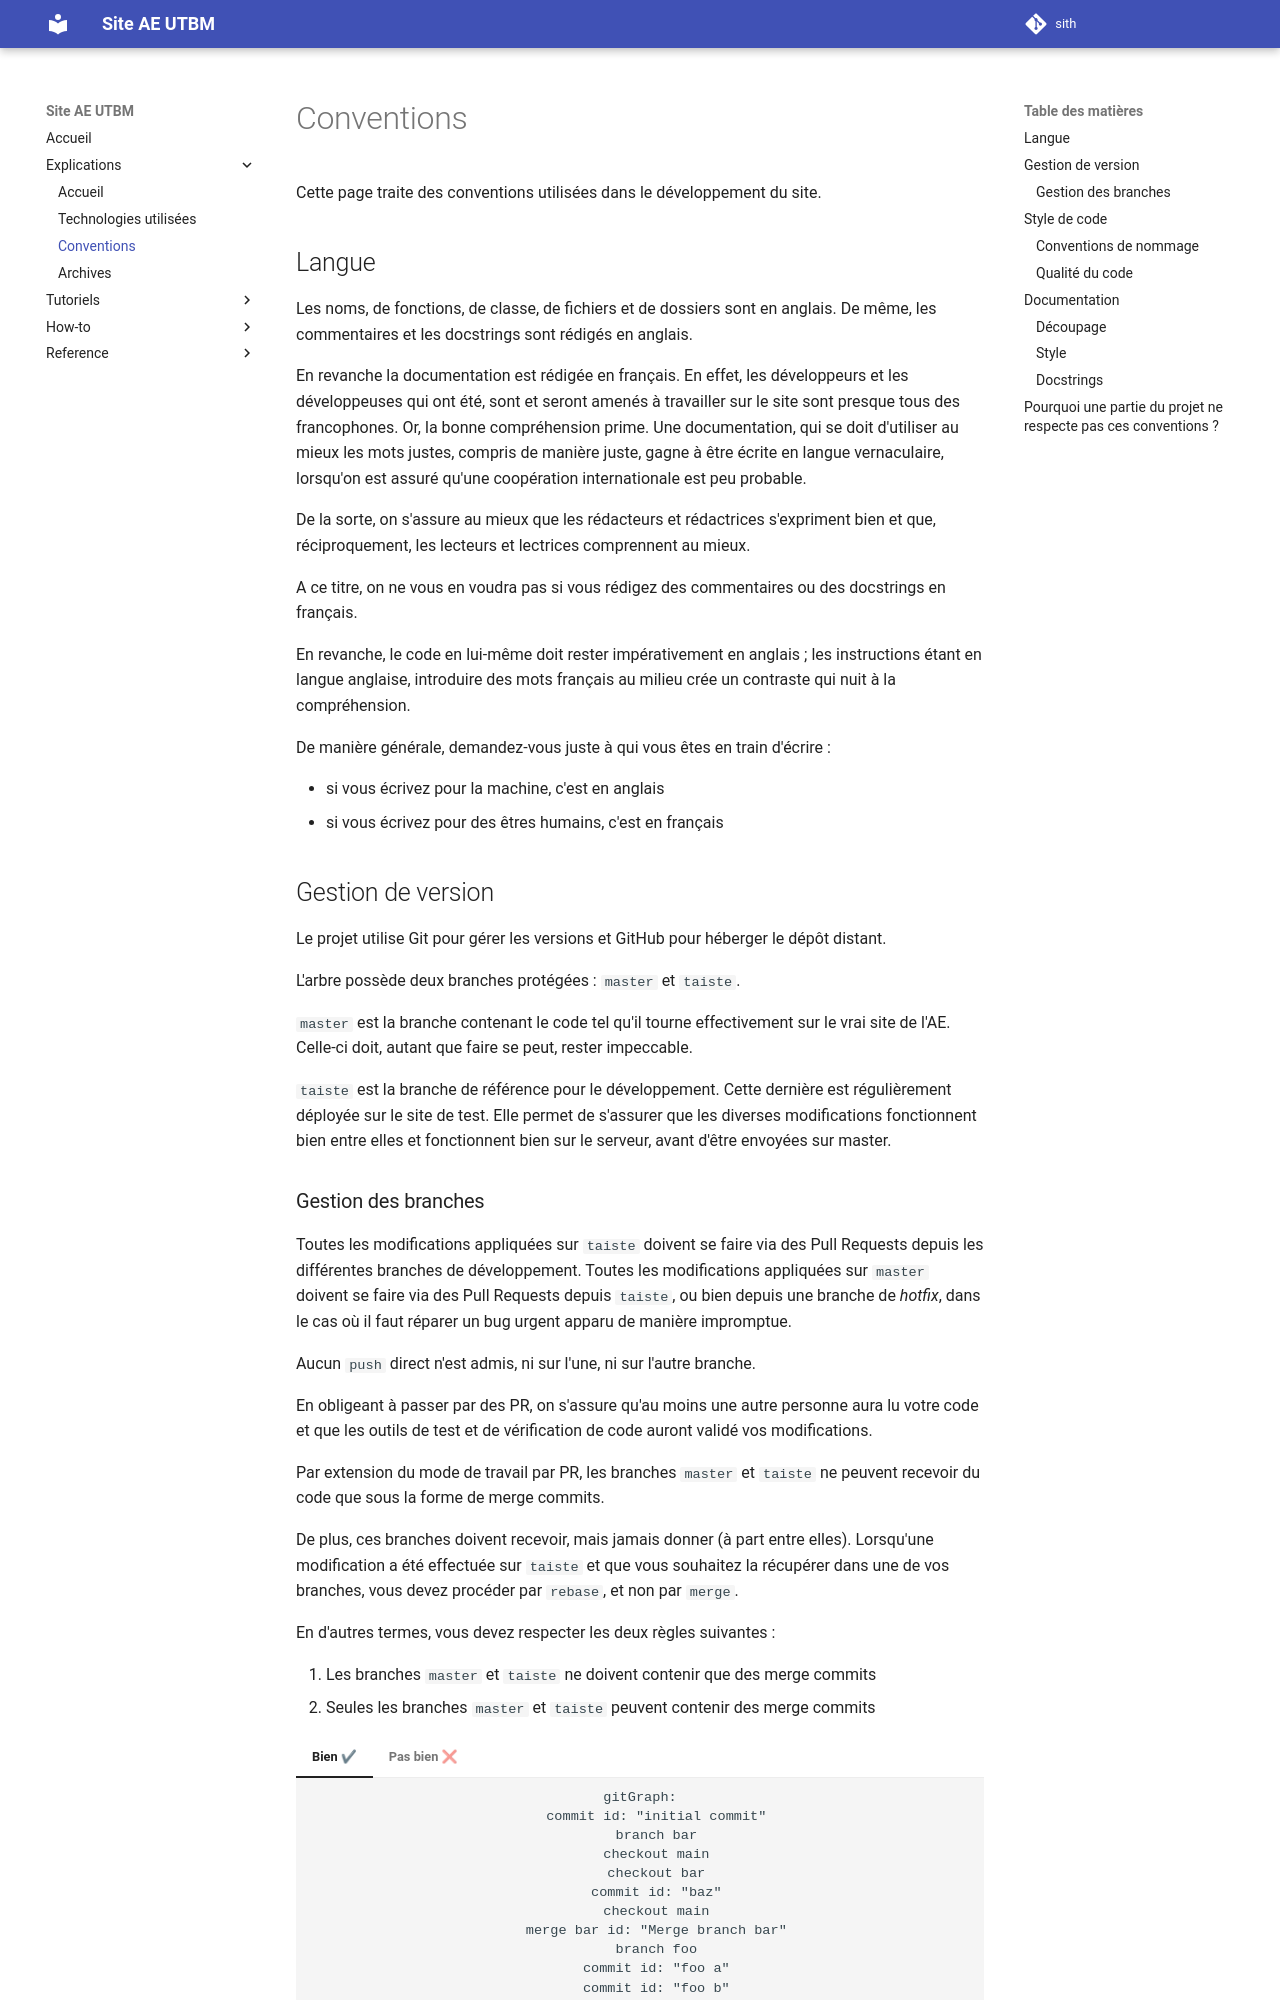

repository: ae-utbm/sith · page: explanation/conventions/index.html · generator: mkdocs

Cette page traite des conventions utilisées dans le développement du site.

## Langue

Les noms, de fonctions, de classe, de fichiers et de dossiers sont en anglais.
De même, les commentaires et les docstrings sont rédigés en anglais.

En revanche la documentation est rédigée en français.
En effet, les développeurs et les développeuses
qui ont été, sont et seront amenés à travailler
sur le site sont presque tous des francophones.
Or, la bonne compréhension prime.
Une documentation, qui se doit d'utiliser au mieux
les mots justes, compris de manière juste,
gagne à être écrite en langue vernaculaire,
lorsqu'on est assuré qu'une coopération
internationale est peu probable.

De la sorte, on s'assure au mieux que les
rédacteurs et rédactrices s'expriment bien
et que, réciproquement, les lecteurs et lectrices
comprennent au mieux.

A ce titre, on ne vous en voudra pas
si vous rédigez des commentaires ou des docstrings
en français.

En revanche, le code en lui-même doit
rester impérativement en anglais ;
les instructions étant en langue anglaise,
introduire des mots français au milieu crée un
contraste qui nuit à la compréhension.

De manière générale, demandez-vous juste à qui vous êtes en train d'écrire :

- si vous écrivez pour la machine, c'est en anglais
- si vous écrivez pour des êtres humains, c'est en français

## Gestion de version

Le projet utilise Git pour gérer les versions et 
GitHub pour héberger le dépôt distant.

L'arbre possède deux branches protégées : `master` et `taiste`.

`master` est la branche contenant le code tel qu'il
tourne effectivement sur le vrai site de l'AE.
Celle-ci doit, autant que faire se peut, rester impeccable.

`taiste` est la branche de référence pour le développement.
Cette dernière est régulièrement déployée sur le
site de test.
Elle permet de s'assurer que les diverses modifications
fonctionnent bien entre elles et fonctionnent bien
sur le serveur, avant d'être envoyées sur master.

### Gestion des branches

Toutes les modifications appliquées sur `taiste`
doivent se faire via des Pull Requests
depuis les différentes branches de développement.
Toutes les modifications appliquées sur `master`
doivent se faire via des Pull Requests
depuis `taiste`, ou bien depuis une branche
de *hotfix*, dans le cas où il faut réparer
un bug urgent apparu de manière impromptue.

Aucun `push` direct n'est admis, ni sur l'une,
ni sur l'autre branche.

En obligeant à passer par des PR,
on s'assure qu'au moins une autre personne
aura lu votre code et que les outils de test
et de vérification de code auront validé vos modifications.

Par extension du mode de travail par PR,
les branches `master` et `taiste` ne peuvent
recevoir du code que sous la forme de merge commits.

De plus, ces branches doivent recevoir, mais jamais donner
(à part entre elles).
Lorsqu'une modification a été effectuée sur `taiste`
et que vous souhaitez la récupérer dans une de vos
branches, vous devez procéder par `rebase`,
et non par `merge`.

En d'autres termes, vous devez respecter les deux règles suivantes :

1. Les branches `master` et `taiste` ne doivent contenir que des merge commits
2. Seules les branches `master` et `taiste` peuvent contenir des merge commits

=== "Bien ✔"

    ```mermaid
    gitGraph:
        commit id: "initial commit"
        branch bar
        checkout main
        checkout bar
        commit id: "baz"
        checkout main
        merge bar id: "Merge branch bar"
        branch foo
        commit id: "foo a"
        commit id: "foo b"
        commit id: "foo c"
        checkout main
        merge foo id: "Merge branch foo"
    ```

=== "Pas bien ❌"

    ```mermaid
    gitGraph:
        commit
        branch bar
        branch foo
        commit id: "foo a"
        commit id: "foo b"
        checkout main
        checkout bar
        commit id: "baz"
        checkout main
        merge bar id: "Merge branch bar"
        checkout foo
        merge main id: "Merge branch main"
        commit id: "foo c"
        checkout main
        merge foo id: "Merge branch foo"
    ```

## Style de code
